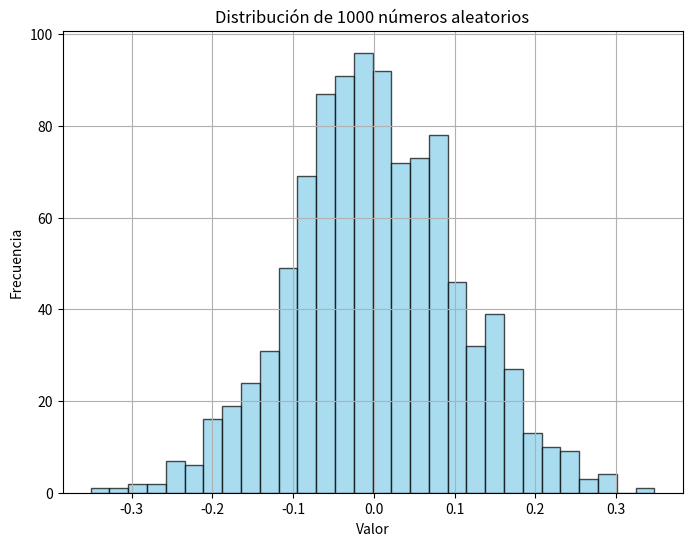

Here is the Python script that generated this plot:
import numpy as np
import matplotlib.pyplot as plt

# Paso 1: Generar 1000 números aleatorios con media 0 y desviación estándar 0.1
mu = 0
sigma = 0.1
random_numbers = np.random.normal(mu, sigma, 1000)

# Paso 2: Mostrar una gráfica de estos valores utilizando Matplotlib
plt.figure(figsize=(8, 6))
plt.hist(random_numbers, bins=30, color='skyblue', edgecolor='black', alpha=0.7)
plt.title('Distribución de 1000 números aleatorios')
plt.xlabel('Valor')
plt.ylabel('Frecuencia')
plt.grid(True)
plt.show()
 